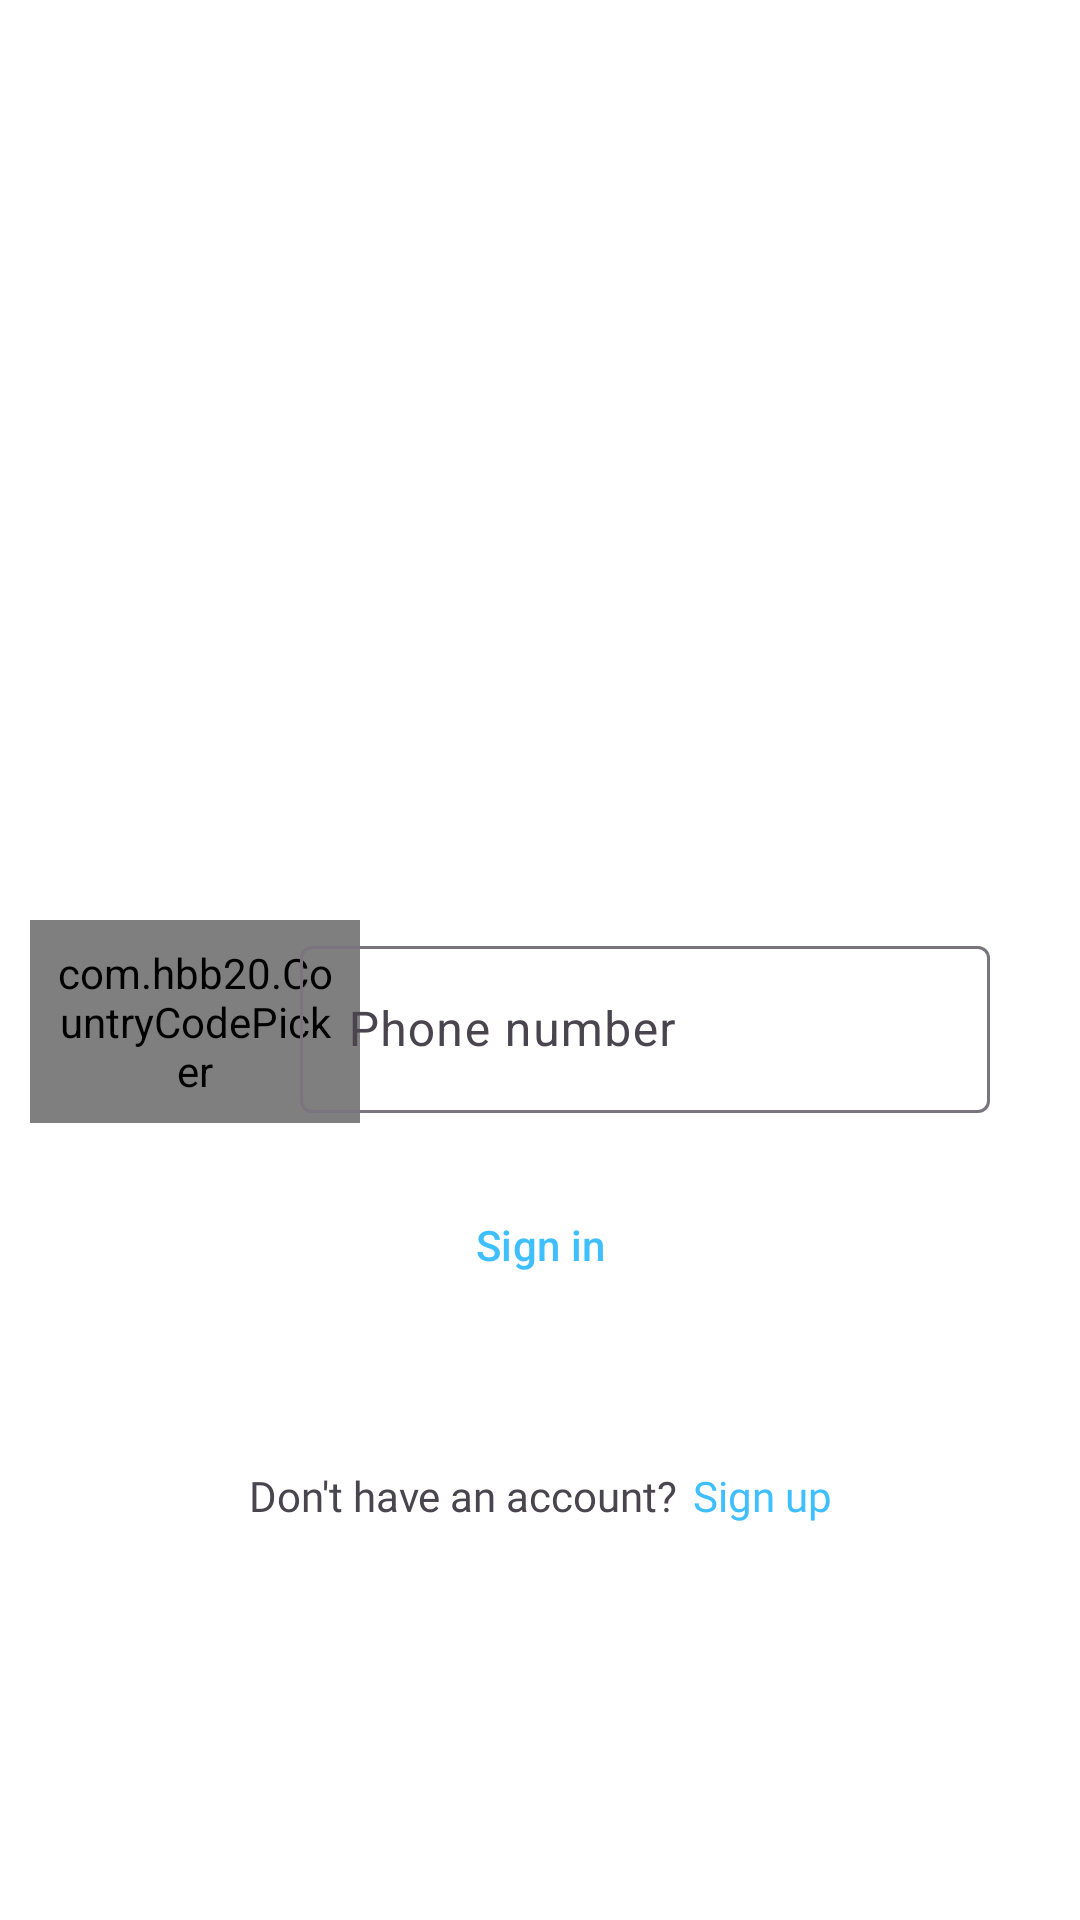

The Android layout XML behind this screen, and the referenced resources:
<!-- AndroidManifest.xml: application theme Theme.ECommerceApp -->
<!-- res/layout/fragment_sign_in.xml -->
<?xml version="1.0" encoding="utf-8"?>
<androidx.constraintlayout.widget.ConstraintLayout xmlns:android="http://schemas.android.com/apk/res/android"
    xmlns:app="http://schemas.android.com/apk/res-auto"
    xmlns:tools="http://schemas.android.com/tools"
    android:layout_width="match_parent"
    android:layout_height="match_parent"
    android:background="@color/white"
    tools:context=".ui.fragments.signin.SignInFragment">

    <ImageView
        android:id="@+id/imageView3"
        android:layout_width="250dp"
        android:layout_height="250dp"
        android:layout_marginTop="30dp"
        app:layout_constraintEnd_toEndOf="parent"
        app:layout_constraintStart_toStartOf="parent"
        app:layout_constraintTop_toTopOf="parent"
        app:srcCompat="@drawable/log_in" />

    <com.hbb20.CountryCodePicker
        android:id="@+id/countryCodeEditText"
        android:layout_width="110dp"
        android:layout_height="wrap_content"
        android:padding="8dp"
        app:ccp_autoDetectCountry="true"
        app:ccp_showFullName="false"
        app:ccp_showNameCode="false"
        app:ccp_showPhoneCode="true"
        app:ccp_textSize="16sp"
        app:layout_constraintBottom_toBottomOf="@+id/textInputLayout4"
        app:layout_constraintEnd_toStartOf="@+id/textInputLayout4"
        app:layout_constraintStart_toStartOf="@+id/signInActivityLogInButton"
        app:layout_constraintTop_toTopOf="@+id/textInputLayout4" />

    <com.google.android.material.textfield.TextInputLayout
        android:id="@+id/textInputLayout4"
        android:layout_width="230dp"
        android:layout_height="wrap_content"
        android:layout_marginTop="30dp"
        app:layout_constraintEnd_toEndOf="@+id/signInActivityLogInButton"
        app:layout_constraintTop_toBottomOf="@+id/imageView3">

        <com.google.android.material.textfield.TextInputEditText
            android:id="@+id/userNumberInSignInEditText"
            android:layout_width="match_parent"
            android:layout_height="wrap_content"
            android:hint="Phone number"
            android:inputType="number" />
    </com.google.android.material.textfield.TextInputLayout>


    <Button
        android:id="@+id/signInActivityLogInButton"
        style="@style/CustomBlueOutlinedButton"
        android:layout_width="0dp"
        android:layout_height="wrap_content"
        android:layout_marginStart="30dp"
        android:layout_marginTop="20dp"
        android:layout_marginEnd="30dp"
        android:text="@string/sign_in"
        android:textColor="@color/blue"
        app:layout_constraintEnd_toEndOf="parent"
        app:layout_constraintHorizontal_bias="0.0"
        app:layout_constraintStart_toStartOf="parent"
        app:layout_constraintTop_toBottomOf="@+id/textInputLayout4" />

    <LinearLayout
        android:layout_width="wrap_content"
        android:layout_height="wrap_content"
        android:layout_marginTop="50dp"
        android:paddingBottom="10dp"
        app:layout_constraintEnd_toEndOf="@+id/signInActivityLogInButton"
        app:layout_constraintStart_toStartOf="@+id/signInActivityLogInButton"
        app:layout_constraintTop_toBottomOf="@+id/signInActivityLogInButton">

        <TextView
            android:id="@+id/textView5"
            android:layout_width="wrap_content"
            android:layout_height="wrap_content"
            android:fontFamily="@font/roboto"
            android:text="@string/don_t_have_an_account"
            android:textColor="@color/dark_gray" />

        <TextView
            android:id="@+id/signUpTextView"
            android:layout_width="wrap_content"
            android:layout_height="wrap_content"
            android:layout_marginStart="5dp"
            android:fontFamily="@font/roboto_bold"
            android:text="@string/sign_up"
            android:textColor="@color/blue"
            android:textStyle="normal" />
    </LinearLayout>

</androidx.constraintlayout.widget.ConstraintLayout>
<!-- resources referenced by this layout -->
<resources>
  <color name="blue">#40BFFF</color>
  <color name="dark_gray">#49454f</color>
  <color name="white">#FFFFFFFF</color>
  <string name="don_t_have_an_account">Don\'t have an account?</string>
  <string name="sign_in">Sign in</string>
  <string name="sign_up">Sign up</string>
  <style name="CustomBlueOutlinedButton" parent="Widget.Material3.Button.OutlinedButton">
          
          <item name="strokeColor">@color/blue</item>
      </style>
  <style name="Theme.ECommerceApp" parent="Base.Theme.ECommerceApp" />
  <style name="Base.Theme.ECommerceApp" parent="Theme.Material3.DayNight.NoActionBar">
          <item name="android:statusBarColor">@color/statusBarColor</item>
      </style>
  <color name="statusBarColor">@color/light_green</color>
  <color name="light_green">#B2C9AB</color>
</resources>
